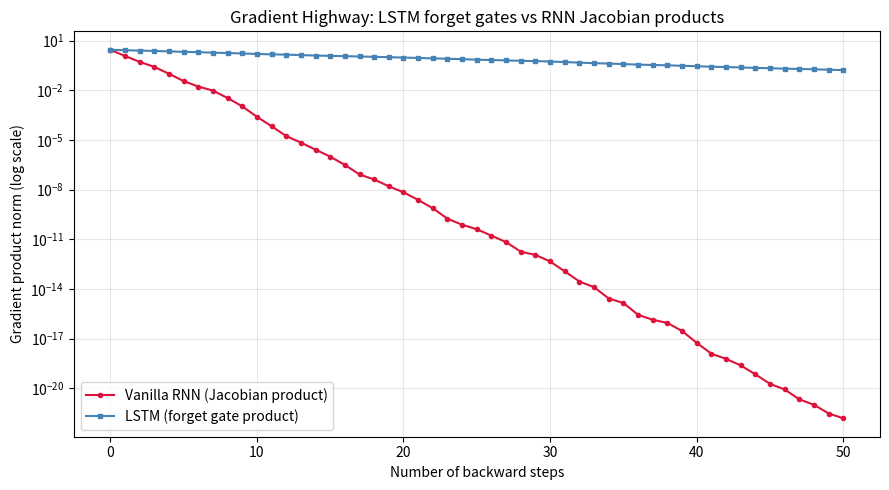

Here is the Python script that generated this plot:
import random

import matplotlib.pyplot as plt
import numpy as np

%load_ext autoreload
%autoreload 2

SEED = 42
random.seed(SEED)
rng = np.random.default_rng(SEED)

# Given values
W_xh = np.array([[0.5, 0.3], [-0.2, 0.4]])
W_hh = np.array([[0.1, -0.1], [0.2, 0.3]])
b_h = np.array([0.0, 0.1])
h_0 = np.array([0.0, 0.0])
x_1 = np.array([1.0, 0.5])
x_2 = np.array([-0.5, 1.0])

# TODO: Step 1 — compute h_1
# z_1 = W_xh @ x_1 + W_hh @ h_0 + b_h
# h_1 = np.tanh(z_1)

# TODO: Step 2 — compute h_2
# z_2 = W_xh @ x_2 + W_hh @ h_1 + b_h
# h_2 = np.tanh(z_2)

# Uncomment to verify:
# assert np.allclose(z_1, [0.65, 0.1], atol=1e-4), f'z_1 mismatch: {z_1}'
# assert np.allclose(h_1, [0.5717, 0.0997], atol=1e-4), f'h_1 mismatch: {h_1}'
# assert np.allclose(z_2, [-0.1028, 0.6299], atol=1e-4), f'z_2 mismatch: {z_2}'
# assert np.allclose(h_2, [-0.1024, 0.5581], atol=1e-4), f'h_2 mismatch: {h_2}'
# print(f'z_1 = {z_1}')
# print(f'h_1 = {h_1}')
# print(f'z_2 = {z_2}')
# print(f'h_2 = {h_2}')
# print('All hand-calculation checks passed. ✓')

def rnn_forward(X, W_xh, W_hh, b_h):
    """Vanilla RNN forward pass.

    Args:
        X: (T, d) input sequence
        W_xh: (m, d) input-to-hidden weights
        W_hh: (m, m) hidden-to-hidden weights
        b_h: (m,) bias

    Returns:
        H: (T, m) all hidden states
    """
    # TODO: implement
    # T, d = X.shape
    # m = W_hh.shape[0]
    # h = np.zeros(m)
    # H = []
    # for t in range(T):
    #     h = np.tanh(W_xh @ X[t] + W_hh @ h + b_h)
    #     H.append(h.copy())
    # return np.array(H)
    pass

# Deterministic test
rng_ex2 = np.random.default_rng(99)
T_ex2, d_ex2, m_ex2 = 5, 2, 3
W_xh_ex2 = rng_ex2.normal(size=(m_ex2, d_ex2)) * 0.5
W_hh_ex2 = rng_ex2.normal(size=(m_ex2, m_ex2)) * 0.3
b_h_ex2 = np.zeros(m_ex2)
X_ex2 = rng_ex2.normal(size=(T_ex2, d_ex2))

# TODO: uncomment after implementing rnn_forward
# H_ex2 = rnn_forward(X_ex2, W_xh_ex2, W_hh_ex2, b_h_ex2)
# assert H_ex2.shape == (5, 3), f'Shape mismatch: {H_ex2.shape}'
# assert np.all(np.abs(H_ex2) <= 1.0), 'tanh outputs must be in [-1, 1]'
#
# # Gradient check: d(sum(h_T)) / d(W_xh) via finite differences
# eps = 1e-5
# grad_num = np.zeros_like(W_xh_ex2)
# for i in range(m_ex2):
#     for j in range(d_ex2):
#         W_xh_ex2[i, j] += eps
#         H_plus = rnn_forward(X_ex2, W_xh_ex2, W_hh_ex2, b_h_ex2)
#         W_xh_ex2[i, j] -= 2 * eps
#         H_minus = rnn_forward(X_ex2, W_xh_ex2, W_hh_ex2, b_h_ex2)
#         W_xh_ex2[i, j] += eps  # restore
#         grad_num[i, j] = (H_plus[-1].sum() - H_minus[-1].sum()) / (2 * eps)
#
# print(f'Numerical gradient of sum(h_T) w.r.t. W_xh:')
# print(grad_num)
# print(f'\nOutput shape: {H_ex2.shape} ✓')
# print(f'All outputs in [-1, 1]: ✓')
# print('RNN forward pass implementation verified. ✓')

# Numerical illustration: compare gradient products for RNN vs LSTM

T_steps = 50
m_dim = 8
rng_ex3 = np.random.default_rng(42)

# --- Vanilla RNN: product of diag(tanh'(z)) @ W_hh ---
W_hh_sim = rng_ex3.normal(size=(m_dim, m_dim)) * 0.3
rnn_grad_product = np.eye(m_dim)
rnn_norms = [np.linalg.norm(rnn_grad_product)]

for s in range(T_steps):
    # Simulate tanh derivative at some random pre-activation
    z_sim = rng_ex3.normal(size=m_dim)
    tanh_deriv = 1 - np.tanh(z_sim) ** 2  # values in (0, 1]
    jacobian = np.diag(tanh_deriv) @ W_hh_sim
    rnn_grad_product = jacobian @ rnn_grad_product
    rnn_norms.append(np.linalg.norm(rnn_grad_product))

# --- LSTM: product of forget gates ---
lstm_grad_product = np.ones(m_dim)
lstm_norms = [np.linalg.norm(lstm_grad_product)]

for s in range(T_steps):
    # Simulate forget gate near 0.95 (learned to remember)
    f_sim = 0.90 + 0.09 * rng_ex3.random(m_dim)  # values in [0.90, 0.99]
    lstm_grad_product = f_sim * lstm_grad_product
    lstm_norms.append(np.linalg.norm(lstm_grad_product))

fig, ax = plt.subplots(figsize=(9, 5))
ax.semilogy(rnn_norms, 'o-', color='crimson', markersize=3, label='Vanilla RNN (Jacobian product)')
ax.semilogy(lstm_norms, 's-', color='steelblue', markersize=3, label='LSTM (forget gate product)')
ax.set_xlabel('Number of backward steps')
ax.set_ylabel('Gradient product norm (log scale)')
ax.set_title('Gradient Highway: LSTM forget gates vs RNN Jacobian products')
ax.legend()
ax.grid(True, alpha=0.3)
plt.tight_layout()
plt.show()

print(f'After {T_steps} steps:')
print(f'  RNN gradient product norm:  {rnn_norms[-1]:.2e}')
print(f'  LSTM gradient product norm: {lstm_norms[-1]:.2e}')
print(f'  Ratio (LSTM/RNN): {lstm_norms[-1] / (rnn_norms[-1] + 1e-30):.2e}')
print()
print('The LSTM cell state provides a much more stable gradient path.')
print('Key difference: the LSTM path involves only element-wise products')
print('of forget gates (scalars in [0,1]), while the RNN path involves')
print('full matrix multiplications that can compound shrinkage.')

# TODO: Answer the conceptual questions above
# Hint for Q1: max(tanh'(z)) = 1 at z=0, but typical values are << 1.
#   Combined with W_hh multiplication, the product shrinks exponentially.
# Hint for Q2: forget gate product is element-wise, no matrix multiplication.
#   When f ≈ 1, the product stays near 1.
# Hint for Q3: T > 500+, or when the model cannot learn which information to keep.
#   Attention mechanisms (Transformer) address this.
# Hint for Q4: sigmoid(0) = 0.5, so f ≈ 0.5 → information halved each step.
#   sigmoid(1) ≈ 0.73 → much better initial preservation.
